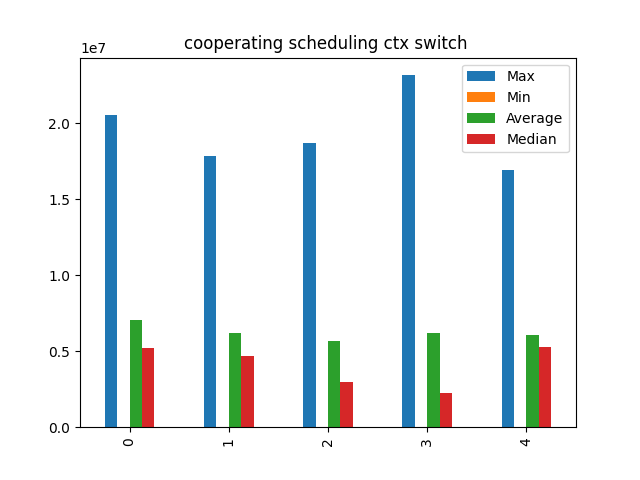

The data file committed next to this chart (first rows):
Max, Min, Average, Median
20539058, 1569, 7054702, 5207010
17867889, 1578, 6192380, 4673922
18683964, 1569, 5646211, 2999553
23169610, 1578, 6182079, 2230630
16961963, 1561, 6077938, 5252708
